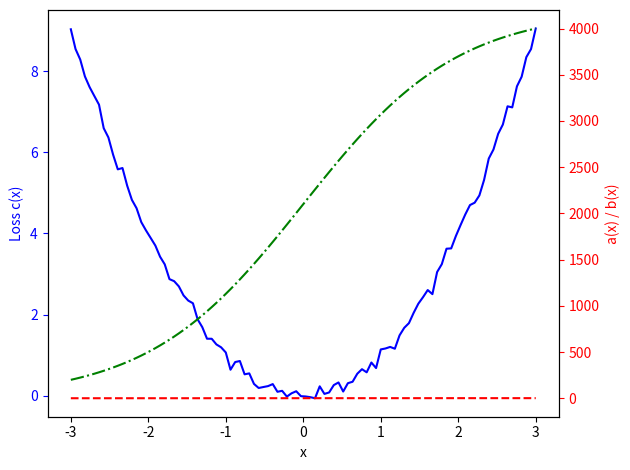

Source code (Python):
import numpy as np
import matplotlib.pyplot as plt

x = np.linspace(-3, 3, 100)
a_x = 1 / (1 + np.exp(-x))
b_x = 4200 * a_x
c_x = (x**2) + np.random.normal(0, 0.1, len(x))

fig, ax1 = plt.subplots()

ax1.plot(x, c_x, 'b-', label='Loss c(x)')
ax1.set_xlabel('x')
ax1.set_ylabel('Loss c(x)', color='b')
ax1.tick_params('y', colors='b')

ax2 = ax1.twinx()
ax2.plot(x, a_x, 'r--', label='a(x) = Sigmoid(x)')
ax2.plot(x, b_x, 'g-.', label='b(x) = 4200 * a(x)')
ax2.set_ylabel('a(x) / b(x)', color='r')
ax2.tick_params('y', colors='r')

fig.tight_layout()
plt.show()
